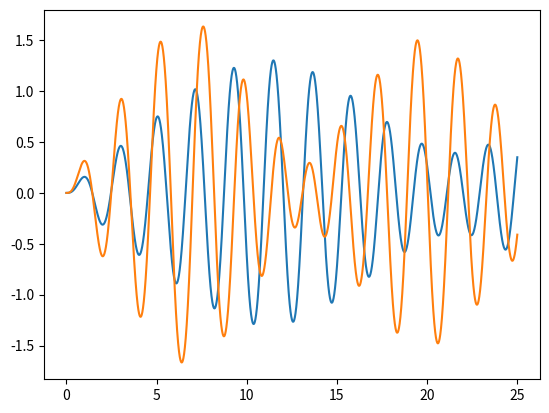

Python code for this plot:
from math import sin, cos, sqrt, pi
from functools import reduce

from matplotlib import pyplot as plt

A = [1, 2]
G = 9.81
k = 0.05
m = 1
OMEGA = sqrt(G)

def getF(a):
    def f(t, fi, derivative_fi):
        return -G*sin(fi) + a*sin(OMEGA*t)*cos(fi) - (k*derivative_fi)/m
    return f

def solution(f, n):
    step = 25/n
    prev_t = t = 0
    prev_z = z = 0
    prev_fi = fi = 0
    

    result = [(t, fi)]

    for i in range(1, n+1):
        t = prev_t + step

        temp_z = prev_z + step*f(prev_t, prev_fi, prev_z)
        temp_fi = prev_fi + step*prev_z

        z = prev_z + step*(f(prev_t, prev_fi, prev_z) + f(t, temp_fi, temp_z))/2
        fi = prev_fi + step*(prev_z + temp_z)/2

        prev_t = t
        prev_z = z
        prev_fi = fi
        result.append((t, fi))
    
    return result

for a in A:
    result = []
    f = getF(a)
    n = 2

    while(True):
        fi1 = solution(f, n)
        fi2 = solution(f, 2*n)
        ok = True

        alpha = abs(fi1[-1][1] - fi2[-1][1])/3

        for i in range (n, -1, -1):
            err = abs(fi1[i][1] - fi2[2*i][1])/3
            if sqrt(2*abs(1-cos(err))) >= 0.001:
                ok = False
                break

        if ok:
            result = fi2
            break

        n = 2*n
    

    x, y = [], []
    for point in result:
        x.append(point[0])
        y.append(point[1])

    plt.plot(x, y)
    print (
        f'A = {a}\n'
        f'|Fi_max| = {reduce(lambda acc, val: abs(val) if abs(val) > acc else acc, y, abs(y[0])):5.2f}'
    )
    plt.show()